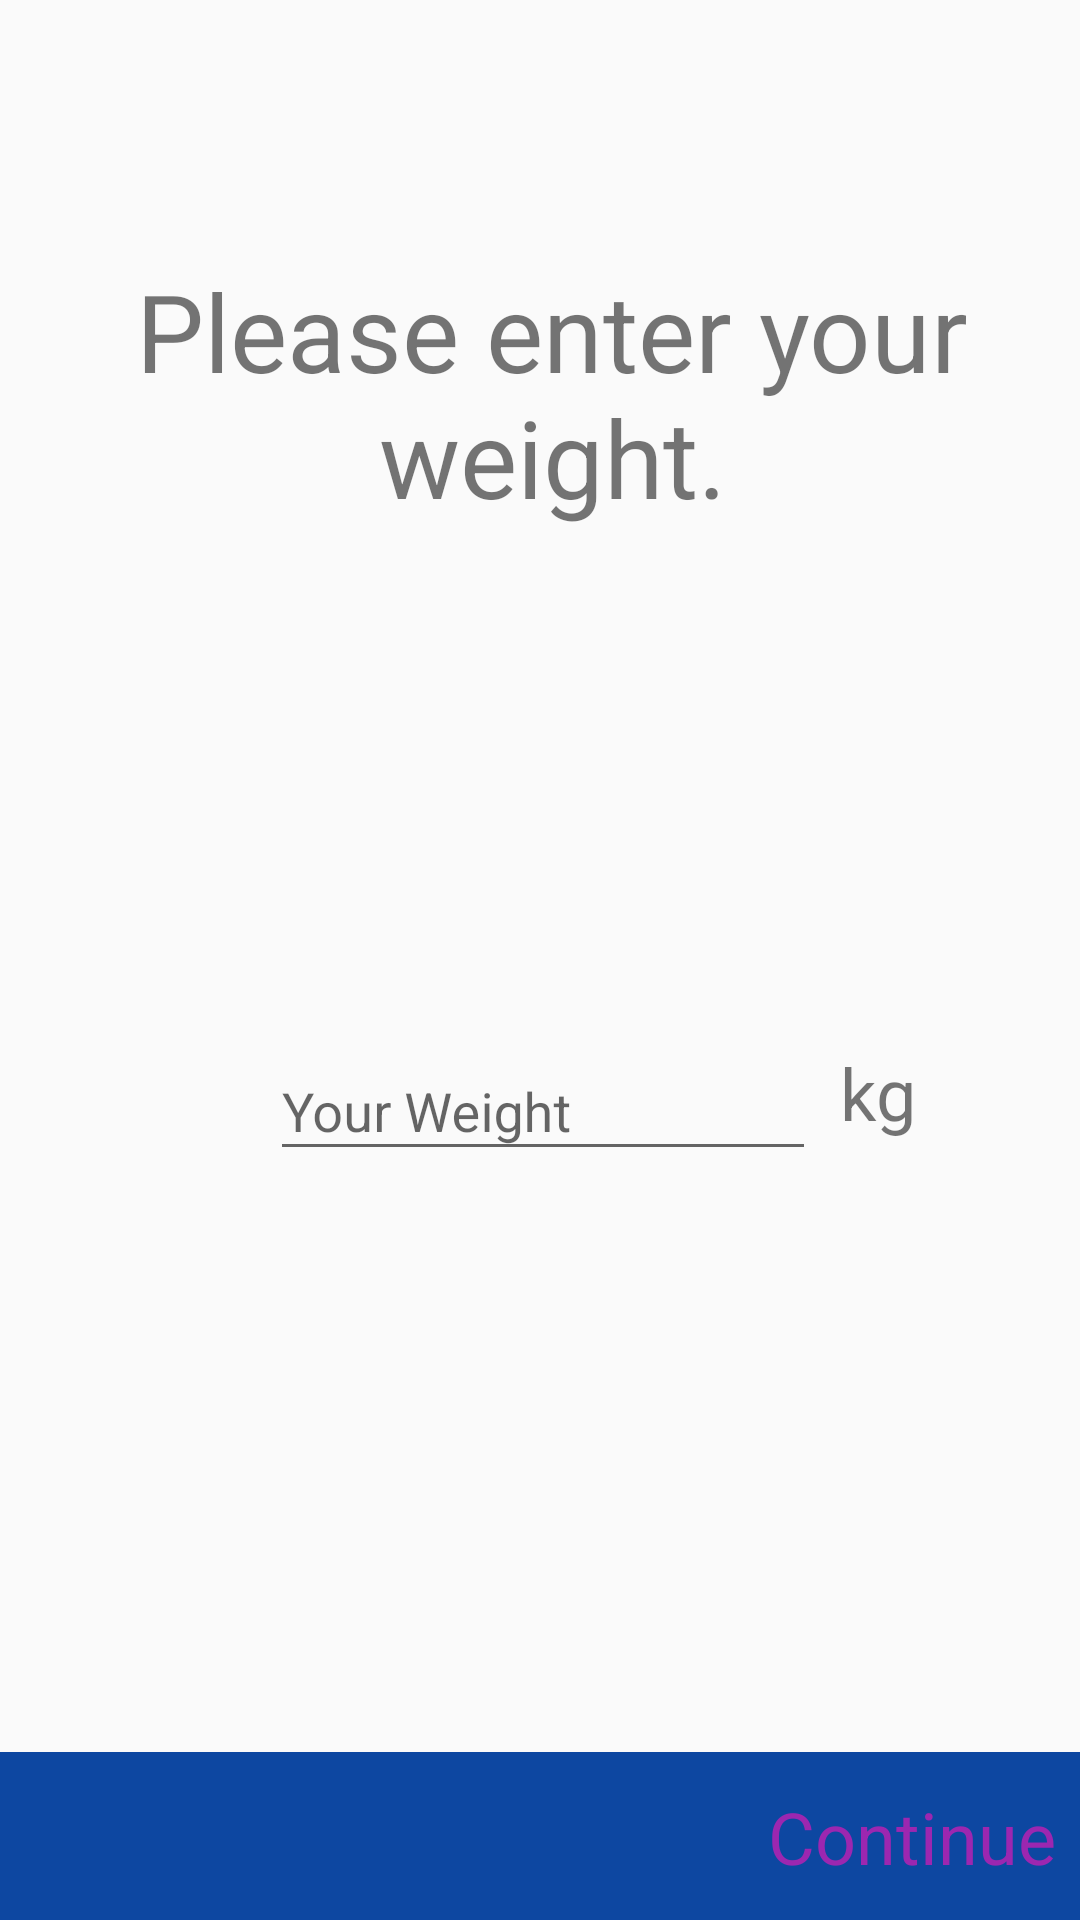

Reconstruct the res/layout file that produces this screen, plus the resources it refers to.
<!-- AndroidManifest.xml: application theme AppTheme -->
<!-- res/layout/fragment_setup.xml -->
<?xml version="1.0" encoding="utf-8"?>
<androidx.constraintlayout.widget.ConstraintLayout xmlns:android="http://schemas.android.com/apk/res/android"
    xmlns:app="http://schemas.android.com/apk/res-auto"
    android:layout_width="match_parent"
    android:layout_height="match_parent">

    <TextView
        android:id="@+id/tvWelcome"
        android:layout_width="wrap_content"
        android:layout_height="wrap_content"
        android:layout_marginStart="8dp"
        android:text="Please enter your weight."
        android:textAlignment="center"
        android:textSize="36sp"
        app:layout_constraintBottom_toTopOf="@+id/tilName"
        app:layout_constraintLeft_toLeftOf="parent"
        app:layout_constraintRight_toRightOf="parent"
        app:layout_constraintTop_toTopOf="parent" />

    <com.google.android.material.textfield.TextInputLayout
        android:id="@+id/tilName"
        android:layout_width="180dp"
        android:layout_height="60dp"
        app:layout_constraintBottom_toTopOf="@+id/constraintLayout"
        app:layout_constraintEnd_toEndOf="parent"
        app:layout_constraintHorizontal_bias="0.5"
        app:layout_constraintStart_toStartOf="parent"
        app:layout_constraintTop_toTopOf="parent"/>

    <com.google.android.material.textfield.TextInputLayout
        android:id="@+id/tilWeight"
        android:layout_width="wrap_content"
        android:layout_height="wrap_content"
        android:layout_marginTop="16dp"
        app:layout_constraintStart_toStartOf="@+id/tilName"
        app:layout_constraintTop_toBottomOf="@+id/tilName">

        <com.google.android.material.textfield.TextInputEditText
            android:id="@+id/etWeight"
            android:layout_width="182dp"
            android:layout_height="wrap_content"
            android:ems="10"
            android:hint="Your Weight"
            android:inputType="numberDecimal" />

    </com.google.android.material.textfield.TextInputLayout>

    <TextView
        android:id="@+id/tvWeight"
        android:layout_width="wrap_content"
        android:layout_height="wrap_content"
        android:layout_marginStart="8dp"
        android:text="kg"
        android:textSize="24sp"
        app:layout_constraintBottom_toBottomOf="@+id/tilWeight"
        app:layout_constraintLeft_toRightOf="@id/tilWeight"
        app:layout_constraintTop_toTopOf="@+id/tilWeight" />

    <androidx.constraintlayout.widget.ConstraintLayout
        android:id="@+id/constraintLayout"
        android:layout_width="match_parent"
        android:layout_height="56dp"
        android:background="@color/md_blue_900"
        android:padding="8dp"
        app:layout_constraintBottom_toBottomOf="parent"
        app:layout_constraintEnd_toEndOf="parent"
        app:layout_constraintHorizontal_bias="0.5"
        app:layout_constraintStart_toStartOf="parent">

        <TextView
            android:id="@+id/tvContinue"
            android:layout_width="wrap_content"
            android:layout_height="wrap_content"
            android:text="Continue"
            android:textColor="@color/colorAccent"
            android:textSize="24sp"
            app:layout_constraintBottom_toBottomOf="parent"
            app:layout_constraintEnd_toEndOf="parent"
            app:layout_constraintTop_toTopOf="parent" />

    </androidx.constraintlayout.widget.ConstraintLayout>


</androidx.constraintlayout.widget.ConstraintLayout>
<!-- resources referenced by this layout -->
<resources>
  <color name="colorAccent">#9C27B0</color>
  <color name="md_blue_900">#0D47A1</color>
  <style name="AppTheme" parent="Theme.MaterialComponents.DayNight.NoActionBar.Bridge">
          
          <item name="colorPrimary">@color/colorPrimary</item>
          <item name="colorPrimaryDark">@color/colorPrimaryDark</item>
          <item name="colorAccent">@color/colorAccent</item>
          <item name="scrimBackground">@color/mtrl_scrim_color</item>
          <item name="textAppearanceHeadline1">@style/TextAppearance.MaterialComponents.Headline1
          </item>
          <item name="textAppearanceHeadline2">@style/TextAppearance.MaterialComponents.Headline2
          </item>
          <item name="textAppearanceHeadline3">@style/TextAppearance.MaterialComponents.Headline3
          </item>
          <item name="textAppearanceHeadline4">@style/TextAppearance.MaterialComponents.Headline4
          </item>
          <item name="textAppearanceHeadline5">@style/TextAppearance.MaterialComponents.Headline5
          </item>
          <item name="textAppearanceHeadline6">@style/TextAppearance.MaterialComponents.Headline6
          </item>
          <item name="textAppearanceSubtitle1">@style/TextAppearance.MaterialComponents.Subtitle1
          </item>
          <item name="textAppearanceSubtitle2">@style/TextAppearance.MaterialComponents.Subtitle2
          </item>
          <item name="textAppearanceBody1">@style/TextAppearance.MaterialComponents.Body1</item>
          <item name="textAppearanceBody2">@style/TextAppearance.MaterialComponents.Body2</item>
          <item name="textAppearanceCaption">@style/TextAppearance.MaterialComponents.Caption</item>
          <item name="textAppearanceButton">@style/TextAppearance.MaterialComponents.Button</item>
          <item name="textAppearanceOverline">@style/TextAppearance.MaterialComponents.Overline</item>
  
  
          
          <item name="colorSecondary">@color/md_blue_500</item>
          <item name="colorError">@color/errorColor</item>
  
          
          <item name="colorPrimaryVariant">@android:color/white</item>
          <item name="colorSecondaryVariant">@color/md_blue_400</item>
          
          <item name="colorSurface">@color/md_blue_900</item>
          <item name="colorOnPrimary">@color/md_blue_50</item>
          <item name="colorOnSecondary">@color/md_blue_50</item>
          <item name="colorOnBackground">@color/md_blue_50</item>
          <item name="colorOnError">@android:color/black</item>
          <item name="colorOnSurface">@android:color/white</item>
  
          <item name="alertDialogTheme">@style/AlertDialogTheme</item>
  
      </style>
  <color name="colorPrimary">#0099ff</color>
  <color name="colorPrimaryDark">#006ccb</color>
  <color name="md_blue_500">#2196F3</color>
  <color name="errorColor">#D50000</color>
  <color name="md_blue_400">#42A5F5</color>
  <color name="md_blue_50">#E3F2FD</color>
  <style name="AlertDialogTheme" parent="ThemeOverlay.MaterialComponents.Dialog.Alert">
          <item name="buttonBarPositiveButtonStyle">@style/PositiveButtonStyle</item>
          <item name="buttonBarNegativeButtonStyle">@style/NegativeButtonStyle</item>
      </style>
  <style name="PositiveButtonStyle" parent="Widget.MaterialComponents.Button.TextButton.Dialog">
          <item name="android:textColor">@color/colorAccent</item>
      </style>
  <style name="NegativeButtonStyle" parent="Widget.MaterialComponents.Button.TextButton.Dialog">
          <item name="android:textColor">@color/colorAccent</item>
      </style>
</resources>
